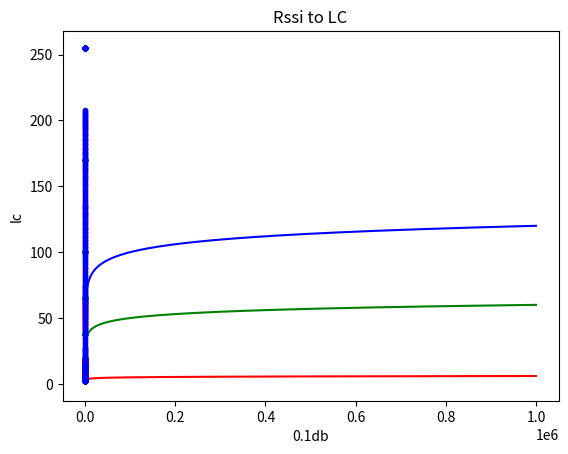

Recreate this plot in Python.
import math
import numpy as np
#from scipy.optimize import leastsq
import pylab as pl
import matplotlib.pyplot as plt

#ax = plt.axes(xlim=(0, 2), ylim=(-2, 2)) 
Y_Buf_Old = []
Y_Buf_New = []
Y_Buf_Log = []
X_Buf = []
DB_Buf = []

def Rssi_db():
    plt.title("Rssi to DB")
    plt.xlabel("Rssi")
    plt.ylabel("DB")
    y1 = []
    y2 = []
    y3 = []
    y = []
    r_x = []
    x = range(1,1000000,1)
    lasty = 0
    for i in x:
        y1.append(math.log10(i))
        y2.append(10*math.log10(i))
        t = 20*math.log10(i)
        y3.append(t)
        if (t-lasty)>=0.1:
            lasty = t
            y.append(t)
            r_x.append(i)
    plt.plot(x,y1,'r')
    plt.plot(x,y2,'g')
    plt.plot(x,y3,'b')
    plt.show()
    #print(r_x)
    return r_x
    
def Get_X():
    x = list(range(1,200,20))
    a = list(range(200,400,20))
    x = x+a;
    a = list(range(400,800,40))
    x = x+a;
    a = list(range(800,3300,250))
    x = x+a;
    a = list(range(3300,10300,700))
    x = x+a;
    a = list(range(10300,35600,2530))
    x = x+a;
    a = list(range(35600,114000,7840))
    x = x+a;
    a = list(range(114000,360000,24600))
    x = x+a;
    a = list(range(360000,1000000,64000))
    x = x+a;
    return x

def rssi_old(temp_rssi):
    if temp_rssi > 1000000:
        return 1
    elif temp_rssi >= 360000:
        return 2
    elif temp_rssi >= 114000:
        return 3
    elif temp_rssi >= 25600:
        return 4
    elif temp_rssi >= 10300:
        return 5
    elif temp_rssi >= 3300:
        return (10-(temp_rssi-3300)/1400)
    elif temp_rssi >= 800:
        return (20-(temp_rssi-800)/250)
    elif temp_rssi >= 400:
        return (80-(temp_rssi-200)/15)
    elif temp_rssi>= 200:
        return (200-(temp_rssi*2-400)/3)
    else:
        return 255
        
def rssi_new(temp_rssi):
    if temp_rssi > 1000000:
        return 1
    elif temp_rssi >= 360000:   #1~-10db
        return 2
    elif temp_rssi >= 114000:   #11~-20db
        return 3
    elif temp_rssi >= 25600:    #21~-30db
        return 4
    elif temp_rssi >= 10300:    #31~-40db
        return 5
    elif temp_rssi >= 8000:
        return 10
    elif temp_rssi >= 5000:
        return 20
    elif temp_rssi >= 3000:
        return 38
    elif temp_rssi >= 1500:
        return 65
    elif temp_rssi >= 800:
        return 100
    elif temp_rssi >= 300:
        return 170
    else:
        return 255;
        
def rssi_line(temp_rssi):
    if temp_rssi > 1000000:
        return 1
    elif temp_rssi >= 360000:   #1~-10db
        return 2
    elif temp_rssi >= 114000:   #11~-20db
        return 3
    elif temp_rssi >= 25600:    #21~-30db
        return 4
    elif temp_rssi >= 10300:    #31~-40db
        return 5
    elif temp_rssi >= 5300:
        return 8
    elif temp_rssi >= 3300:
        return 10
    elif temp_rssi >= 2300:   #16
        return 16-(temp_rssi-2300)*6/1000
    elif temp_rssi >= 1800:   #28
        return 28-(temp_rssi-1800)*6/250
    elif temp_rssi >= 1000:   #76
        return 76-(temp_rssi-1000)*6/100
    elif temp_rssi >= 500:    #136
        return 136-(temp_rssi-500)*6/50
    elif temp_rssi >=200:
        return 208-(temp_rssi-200)*6/25
    else:
        return 255
        
def Return_Y(xs):
    y = []
    for x in xs:
        y.append(438*x*x/100000000 - x*0.053 + 156.7)
    return y
        
def Get_Y(x_buf):
    #print(x_buf)
    y_buf_old = []
    y_buf_new = []
    y_buf_line = []
    x_buf_i = []
    i = 0
    for t_x in x_buf:
        i = i+1
        y_buf_old.append(rssi_old(t_x))
        y_buf_new.append(rssi_new(t_x))
        y_buf_line.append(rssi_line(t_x))
        x_buf_i.append(i)
    return y_buf_old,y_buf_new,y_buf_line,x_buf_i

def PolyFit():
    x = np.arange(1, 17, 1)
    y = np.array([4.00, 6.40, 8.00, 8.80, 9.22, 9.50, 9.70, 9.86, 10.00, 10.20, 10.32, 10.42, 10.50, 10.55, 10.58, 10.60])
    
    z1 = np.polyfit(x, y, 3)    #第一个拟合，自由度为3
    p1 = np.poly1d(z1)          #生成多项式
    print(z1)
    print(p1)
    
    z2 = np.polyfit(x, y, 6)    #第二个拟合，自由度为6
    p2 = np.poly1d(z2)          #生成多项式
    print(z2)
    print(p2) 

    pl.plot(x, y, 'b^-', label='Origin Line')   #绘制原曲线
    pl.plot(x, p1(x), 'gv--', label='Poly Fitting Line(deg=3)')
    pl.plot(x, p2(x), 'r*', label='Poly Fitting Line(deg=6)')
    pl.axis([0, 18, 0, 18])
    pl.legend()
    
def PolyFitRssi():
    x = [8000, 5000, 3000, 1500, 800, 300]
    y = [10, 20, 38, 65, 100, 170]
    x1 = [8000,5000]
    y1 = [10,20]
    
    x2 = [5000,3000]
    y2 = [20,38]
    
    x3 = [3000, 1500]
    y3 = [38, 65]
    
    x4 = [1500, 800]
    y4 = [65, 100]
    
    x5 = [800, 300]
    y5 = [100, 170]
    
    x6 = [300, 100]
    y6 = [170, 250]
    
    z1 = np.polyfit(x1,y1,1)
    p1 = np.poly1d(z1)
    print(p1)
    
    z2 = np.polyfit(x2,y2,1)
    p2 = np.poly1d(z2)
    print(p2)
    
    z3 = np.polyfit(x3,y3,1)
    p3 = np.poly1d(z3)
    print(p3)
    
    z4 = np.polyfit(x4,y4,1)
    p4 = np.poly1d(z4)
    print(p4)
    
    z5 = np.polyfit(x5,y5,1)
    p5 = np.poly1d(z5)
    print(p5)
    
    z6 = np.polyfit(x6,y6,1)
    p6 = np.poly1d(z6)
    print(p6)
    
    plt.plot(x,y, 'r*')
    plt.plot(x1,y1, 'g-')
    plt.plot(x2,y2, 'b-')
    plt.plot(x3,y3, 'g-')
    plt.plot(x4,y4, 'b-')
    plt.plot(x5,y5, 'g-')
    plt.plot(x6,y6, 'b-')
    #pl.plot(x,p1(x), 'g-')
    #pl.plot(x,Return_Y(x), 'b-')
    plt.show()
    
if __name__ == "__main__":
    x_i = []
    #PolyFitRssi()
    X_Buf = Rssi_db()
    plt.title("Rssi to LC")
    plt.xlabel("0.1db")
    plt.ylabel("lc")
    
    Y_Buf_Old,Y_Buf_New,Y_Buf_Line,x_i = Get_Y(X_Buf)
    plt.plot(x_i, Y_Buf_Old,'.'+'r')
    plt.plot(x_i, Y_Buf_New,'.'+'g')
    plt.plot(x_i, Y_Buf_Line,'.'+'b')
    
    plt.show()
    
    